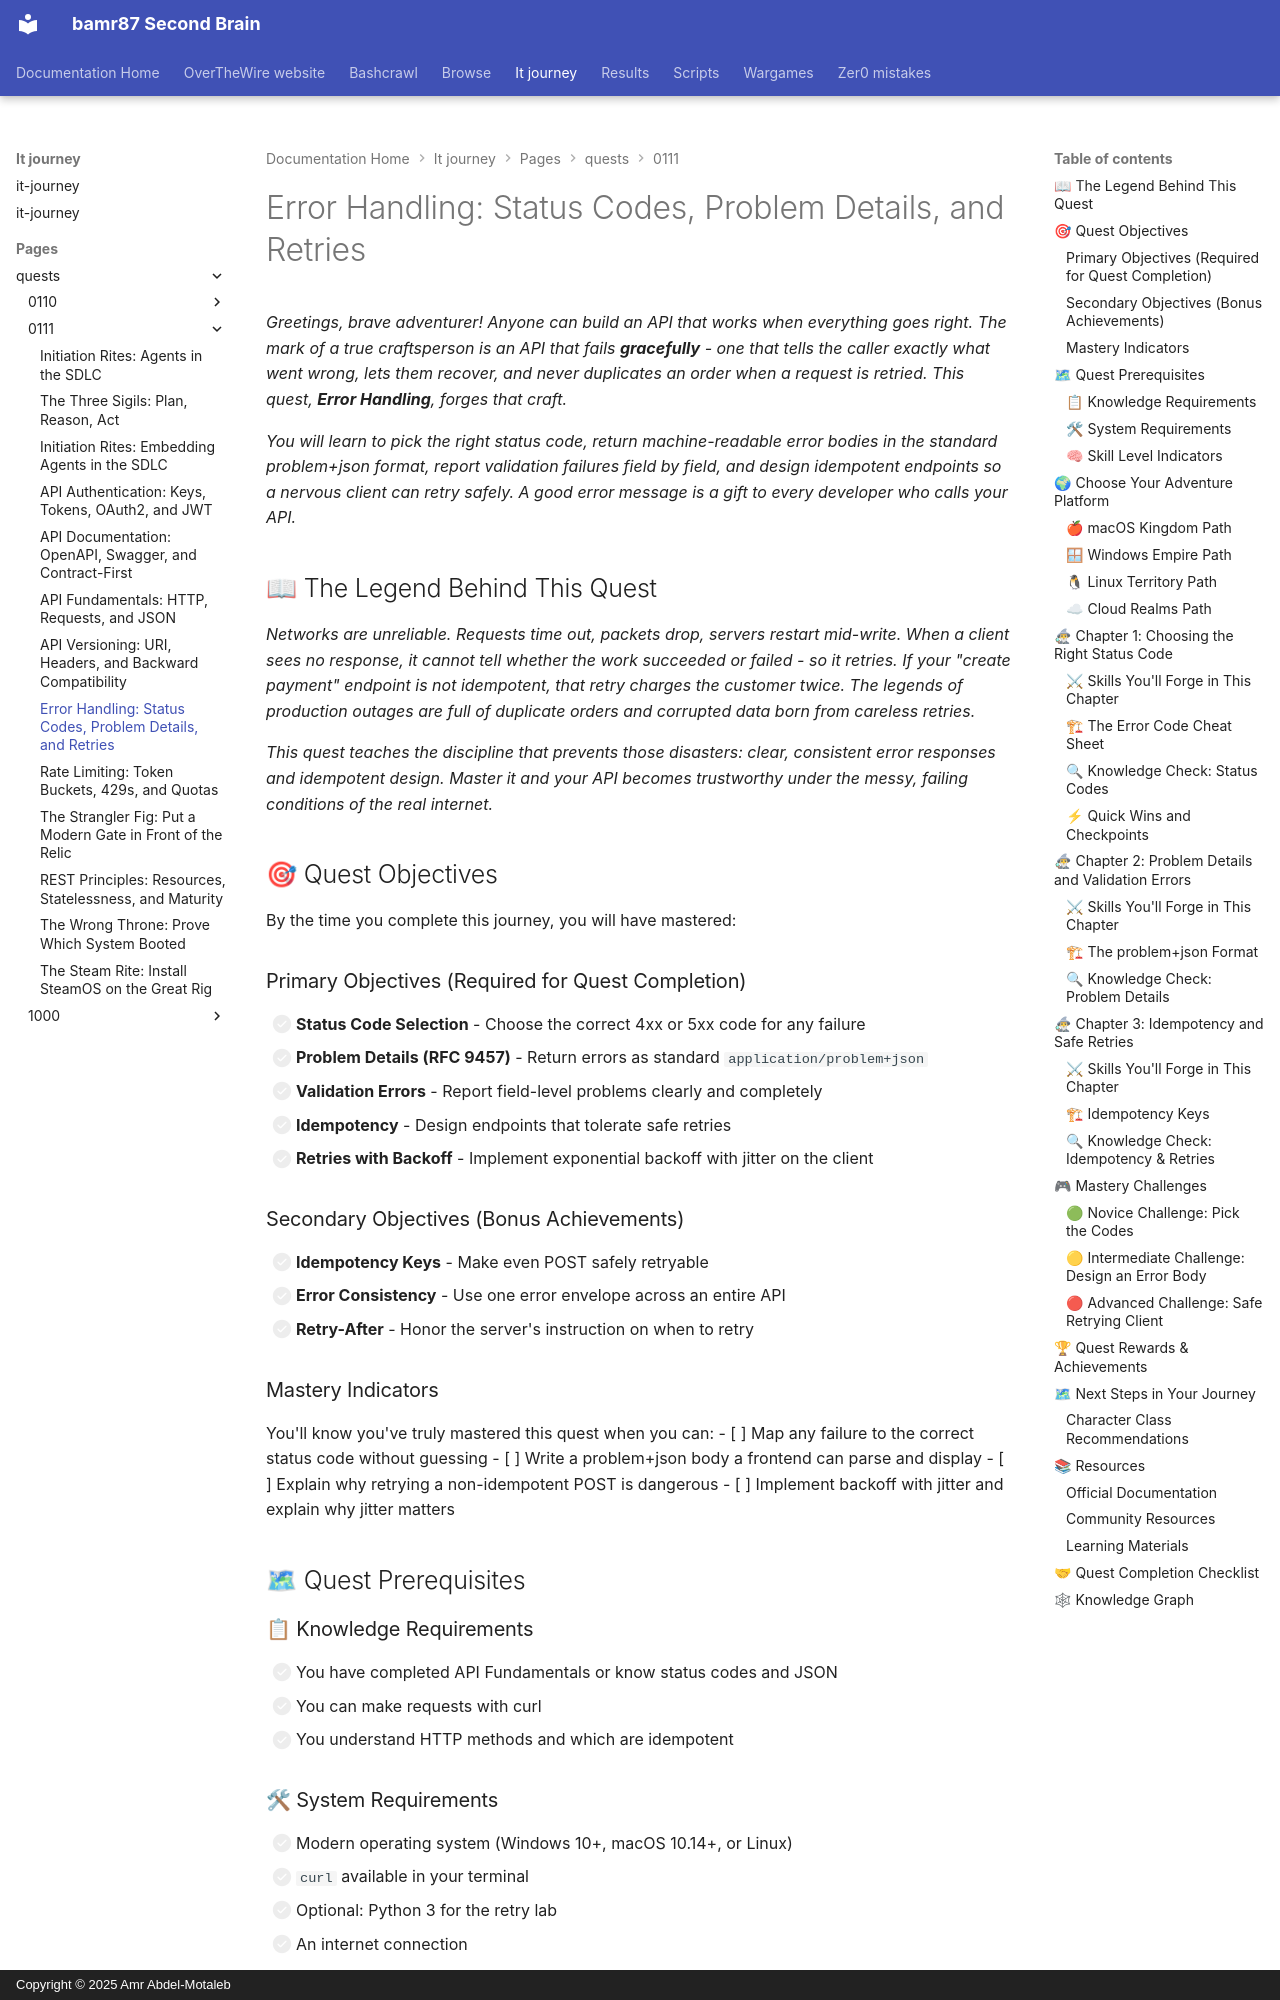

repository: bamr87/README · page: it-journey/pages/_quests/0111/error-handling/index.html · generator: mkdocs · copyright: Copyright © 2025 Amr Abdel-Motaleb

---
author: IT-Journey Team
categories:
- Quests
- Backend
- Medium
comments: true
date: '2025-11-29T22:51:57.000Z'
description: Master API error handling including status code selection, the problem+json
  format, validation errors, idempotency keys, and safe retry strategies with backoff.
difficulty: 🟡 Medium
draft: false
environment:
  os:
  - macos
  - windows
  - linux
  - cloud
  shell:
  - zsh
  - bash
  - powershell
estimated_time: 75-90 minutes
excerpt: Learn to design clear API errors with status codes, problem+json, idempotency,
  and retries
fmContentType: quest
keywords:
  primary:
  - '0111'
  - http
  - main_quest
  secondary:
  - problem-json
  - idempotency
  - retries
lastmod: '2026-06-14T00:00:00.000Z'
layout: quest
learning_style: hands-on
level: '0111'
permalink: /quests/0111/error-handling/
prerequisites:
  knowledge_requirements:
  - Completion of API Fundamentals (status codes, JSON)
  - Comfort making requests with curl
  - Basic understanding of HTTP methods
  skill_level_indicators:
  - You can read a status code and a JSON body
  - You are ready to design responses, not just consume them
  system_requirements:
  - Modern OS (macOS, Windows 10+, Linux)
  - curl installed
  - Optional Python 3 for the retry lab
preview: /images/previews/error-handling-status-codes-problem-details.png
primary_technology: http
quest_arc: Guardians of the Interface
quest_dependencies:
  recommended_quests:
  - /quests/0111/rest-principles/
  required_quests:
  - /quests/0111/api-fundamentals/
  unlocks_quests:
  - /quests/0111/rate-limiting/
  - /quests/0111/api-versioning/
quest_line: The Gatekeeper's Road
quest_series: API Design Mastery
quest_type: main_quest
rewards:
  badges:
  - 🏆 Herald of Failure - Designed errors that help instead of confuse
  - 🔁 Master of the Retry - Implemented safe, idempotent retries
  progression_points: 60
  skills_unlocked:
  - 🛠 Problem Details Error Design
  - 🧠 Idempotent Retry Strategy
  unlocks_features:
  - Access to the Rate Limiting and API Versioning quests
skill_focus: backend
source_file: pages/_quests/0111/error-handling.md
source_repo: bamr87/it-journey
source_url: https://github.com/bamr87/it-journey/blob/main/pages/_quests/0111/error-handling.md
sub_title: 'Level 0111 (7) Quest: Main Quest - Error Handling'
tags:
- '0111'
- http
- main_quest
- backend
- hands-on
- gamified-learning
title: 'Error Handling: Status Codes, Problem Details, and Retries'
validation_criteria:
  completion_requirements:
  - All primary objectives completed
  - A problem+json error body designed for a failing endpoint
  knowledge_checks:
  - Understands the problem+json structure
  - Can explain why idempotency makes retries safe
  skill_demonstrations:
  - Can choose the right status code for a failure
  - Can implement retry with exponential backoff
---
*Greetings, brave adventurer! Anyone can build an API that works when everything goes right. The mark of a true craftsperson is an API that fails **gracefully** - one that tells the caller exactly what went wrong, lets them recover, and never duplicates an order when a request is retried. This quest, **Error Handling**, forges that craft.*

*You will learn to pick the right status code, return machine-readable error bodies in the standard problem+json format, report validation failures field by field, and design idempotent endpoints so a nervous client can retry safely. A good error message is a gift to every developer who calls your API.*
